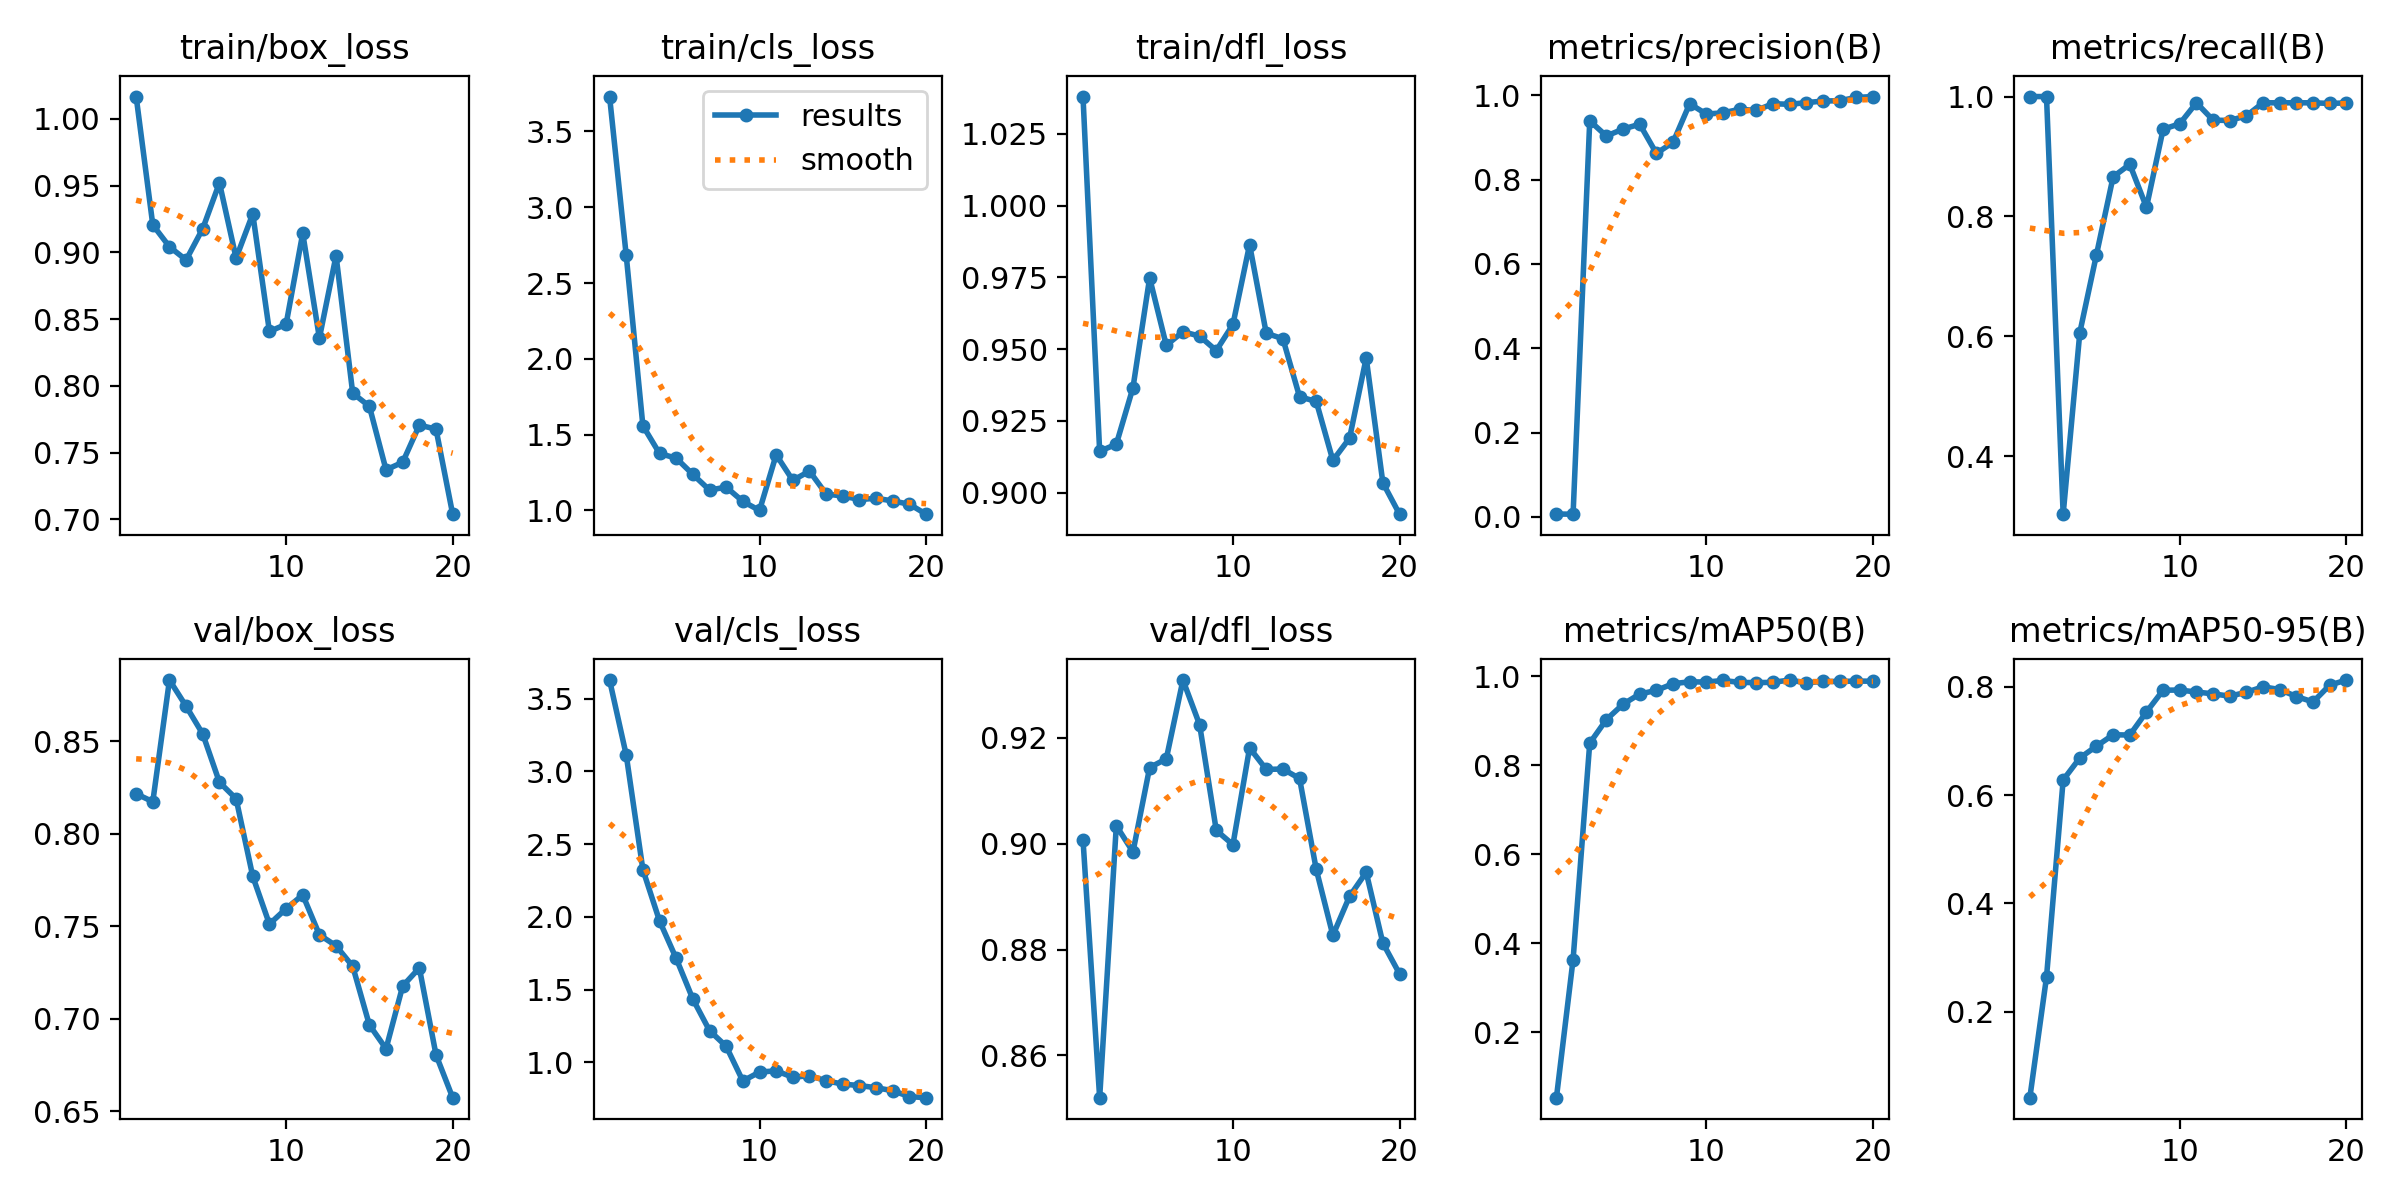

Data behind this chart, as committed beside it:
epoch, train/box_loss, train/cls_loss, train/dfl_loss, metrics/precision(B), metrics/recall(B), metrics/mAP50(B), metrics/mAP50-95(B), val/box_loss, val/cls_loss, val/dfl_loss, lr/pg0, lr/pg1, lr/pg2
1, 1.017, 3.731, 1.038, 0.00683, 1, 0.05282, 0.04187, 0.8216, 3.628, 0.9008, 0.0002429, 0.0002429, 0.0002429
2, 0.9206, 2.682, 0.9144, 0.00651, 1, 0.3631, 0.2641, 0.8173, 3.113, 0.852, 0.0004754, 0.0004754, 0.0004754
3, 0.9042, 1.558, 0.9169, 0.9391, 0.3034, 0.8495, 0.6278, 0.8831, 2.325, 0.9034, 0.0006824, 0.0006824, 0.0006824
4, 0.8943, 1.375, 0.9366, 0.9032, 0.6063, 0.9024, 0.6685, 0.8689, 1.972, 0.8984, 0.0008639, 0.0008639, 0.0008639
5, 0.9179, 1.345, 0.9748, 0.9196, 0.7364, 0.937, 0.6902, 0.8539, 1.715, 0.9144, 0.00102, 0.00102, 0.00102
6, 0.9521, 1.237, 0.9513, 0.9311, 0.8662, 0.9599, 0.7112, 0.8278, 1.436, 0.916, 0.001075, 0.001075, 0.001075
7, 0.8957, 1.134, 0.9561, 0.862, 0.8869, 0.968, 0.7107, 0.8189, 1.219, 0.9309, 0.001075, 0.001075, 0.001075
8, 0.9288, 1.154, 0.9546, 0.888, 0.8153, 0.9831, 0.7532, 0.777, 1.111, 0.9225, 0.001005, 0.001005, 0.001005
9, 0.8408, 1.06, 0.9495, 0.9797, 0.9455, 0.9873, 0.7934, 0.7512, 0.8726, 0.9025, 0.0009338, 0.0009338, 0.0009338
10, 0.8461, 0.9996, 0.9586, 0.9552, 0.9546, 0.9868, 0.7936, 0.7595, 0.9339, 0.8998, 0.0008631, 0.0008631, 0.0008631
11, 0.9143, 1.367, 0.9864, 0.9581, 0.9896, 0.9903, 0.79, 0.7669, 0.9425, 0.9181, 0.0007924, 0.0007924, 0.0007924
12, 0.8358, 1.198, 0.9555, 0.9665, 0.9607, 0.9861, 0.7867, 0.7454, 0.898, 0.914, 0.0007216, 0.0007216, 0.0007216
13, 0.8976, 1.259, 0.9536, 0.964, 0.96, 0.9854, 0.7824, 0.7394, 0.9096, 0.9141, 0.0006509, 0.0006509, 0.0006509
14, 0.7946, 1.108, 0.9334, 0.9798, 0.9679, 0.9862, 0.7896, 0.7284, 0.8741, 0.9123, 0.0005802, 0.0005802, 0.0005802
15, 0.7847, 1.095, 0.9318, 0.9783, 0.9896, 0.9913, 0.7997, 0.6967, 0.851, 0.8952, 0.0005094, 0.0005094, 0.0005094
16, 0.7372, 1.072, 0.9112, 0.9822, 0.9896, 0.985, 0.7946, 0.6838, 0.8414, 0.8827, 0.0004387, 0.0004387, 0.0004387
17, 0.7428, 1.08, 0.919, 0.986, 0.9896, 0.9882, 0.7817, 0.7177, 0.8263, 0.8901, 0.000368, 0.000368, 0.000368
18, 0.7706, 1.062, 0.9469, 0.9869, 0.9896, 0.988, 0.7717, 0.7275, 0.8057, 0.8946, 0.0002972, 0.0002972, 0.0002972
19, 0.7676, 1.041, 0.9035, 0.9946, 0.9885, 0.989, 0.8028, 0.6805, 0.7651, 0.8812, 0.0002265, 0.0002265, 0.0002265
20, 0.7039, 0.975, 0.8925, 0.9967, 0.9894, 0.9886, 0.8121, 0.6574, 0.7579, 0.8754, 0.0001558, 0.0001558, 0.0001558
